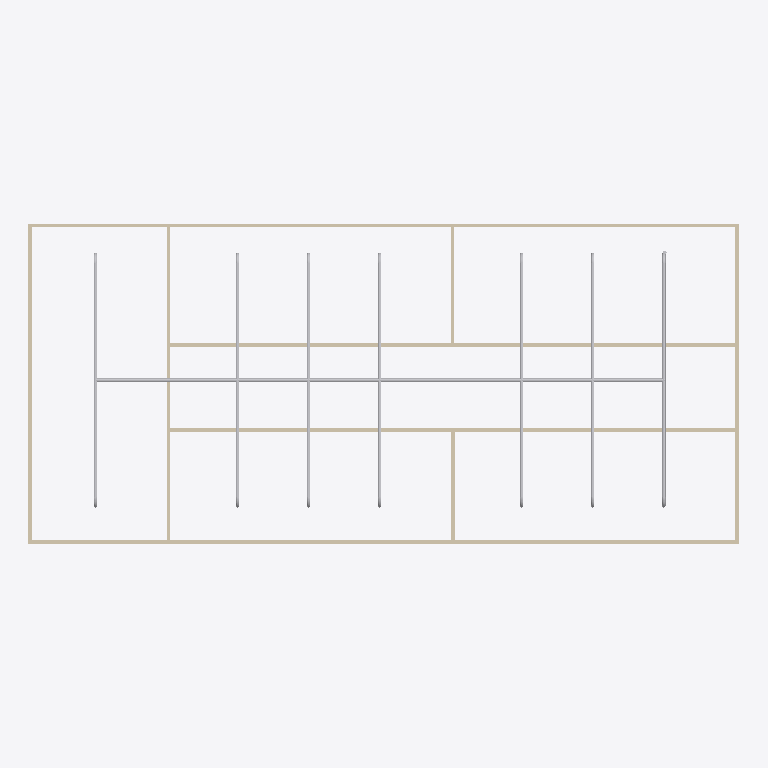
Plan cut of the same IFC building model at storey 'Piping' (level 3.00 m, cut at 4.40 m), seen from above with north up, elements coloured by IFC class (only those large enough to see are counted): 29 other elements (light grey), 9 walls (beige). No cut surface shows.
Extent 20.0 m × 9.0 m × 3.4 m (x, y, z). Storeys (2): GF at 0.00 m; Piping at 3.00 m. Elements (73): 29 IfcPipeFitting, 16 IfcPipeSegment, 12 IfcWindow, 9 IfcWall, 6 IfcDoor, 1 IfcSlab.

HEADER;
FILE_DESCRIPTION(('ViewDefinition[DesignTransferView]'),'2;1');
FILE_NAME('s09-activity.ifc','2025-09-23T15:28:58+08:00',(''),(''),'IfcOpenShell 0.8.3-post1','Bonsai 0.8.3-post1','Nobody');
FILE_SCHEMA(('IFC4'));
ENDSEC;
DATA;
#1=IFCPROJECT('1l4KqzPg9APwJzTSXJnQbj',$,'My Project',$,$,$,$,(#14,#26),#9);
#31=IFCSITE('1GKO1AHKzA0wLUP9eqTgJt',$,'My Site',$,$,#54,$,$,$,$,$,$,$,$);
#37=IFCBUILDING('3iGBFCdRn6GBXfLBPvPWqx',$,'My Building',$,$,#60,$,$,$,$,$,$);
#43=IFCBUILDINGSTOREY('3DIsCg3OD5tPov22C1m$7R',$,'GF',$,$,#66,$,$,$,$);
#3820=IFCBUILDINGSTOREY('1Cm8I4cAvC_xspd1eIFw_T',$,'Piping',$,$,#3846,$,$,$,$);
#351=IFCWALL('3RVOxJKsTCJB_V_UMUMPxa',$,'Wall',$,$,#614,#359,$,$);
#7117=IFCPIPESEGMENT('1F1rr64IrC8hAepnDr40rh',$,'PipeSegment',$,$,#10789,#7128,$,$);
#3005=IFCWALL('21PnV9QhT59wmLG3xuH8uA',$,'Wall',$,$,#3222,#3011,$,$);
#2967=IFCWALL('34gaY2lWL6yvKtRVsxn2QZ',$,'Wall',$,$,#3119,#2973,$,$);
#403=IFCWALL('3yv8chYx5EEwBHhGyf1Zs4',$,'Wall',$,$,#550,#409,$,$);
#428=IFCWALL('2lwt2gmIX6IRcOYTRzaebH',$,'Wall',$,$,#582,#434,$,$);
#378=IFCWALL('3ZP57Q9Az01wBJKnOFnGN5',$,'Wall',$,$,#389,#384,$,$);
#780=IFCWALL('3_SMQPk8v65vHJlcsqTH9K',$,'Wall',$,$,#3750,#786,$,$);
#1096=IFCWALL('2GKvflePLA5wrozkuUBeOt',$,'Wall',$,$,#3755,#1102,$,$);
#10604=IFCPIPESEGMENT('2p_ajJ$8f4iOlaJTS$ebEf',$,'PipeSegment',$,$,#10804,#10638,$,$);
#10735=IFCPIPESEGMENT('3U7qPmmOvFUvphAdpaW9Ja',$,'PipeSegment',$,$,#10819,#10769,$,$);
#1134=IFCWALL('3n2lYU0pn1yxw$aJ6qf9q$',$,'Wall',$,$,#1145,#1140,$,$);
#6946=IFCPIPESEGMENT('1Au$d8371EUAyAV2lry62r',$,'PipeSegment',$,$,#8917,#6980,$,$);
#9294=IFCPIPESEGMENT('3KPBZh6k9CSvCIGFxf$f5g',$,'PipeSegment',$,$,#9644,#9330,$,$);
#9645=IFCPIPESEGMENT('1ta4L218n1nu3PhiHdtL20',$,'PipeSegment',$,$,#9906,#9679,$,$);
#9907=IFCPIPESEGMENT('1_8lkYRC52ww5DhUoUgpwc',$,'PipeSegment',$,$,#10160,#9941,$,$);
#10161=IFCPIPESEGMENT('1vDPXLrdn8zAdTSxnvlls5',$,'PipeSegment',$,$,#10260,#10195,$,$);
#10261=IFCPIPESEGMENT('1A48uMTpr77horWZL8fnUG',$,'PipeSegment',$,$,#10603,#10295,$,$);
#8918=IFCPIPESEGMENT('32vPYUavn2HR3HNqki1W1e',$,'PipeSegment',$,$,#9382,#8954,$,$);
#9383=IFCPIPESEGMENT('0R1_qVUm56$8wbWv12Chmy',$,'PipeSegment',$,$,#9513,#9417,$,$);
#9514=IFCPIPESEGMENT('18YcGIqIn0LeeX3UD9gdpR',$,'PipeSegment',$,$,#9775,#9548,$,$);
#9776=IFCPIPESEGMENT('2VXmJHg3b9c8Pvtc7i_MwQ',$,'PipeSegment',$,$,#10210,#9810,$,$);
#10211=IFCPIPESEGMENT('2Tmd8UpQLDgh1BAmJfKYmp',$,'PipeSegment',$,$,#10472,#10245,$,$);
#10473=IFCPIPESEGMENT('1BOqfrfZ19dAidHOSf9t9S',$,'PipeSegment',$,$,#10734,#10507,$,$);
#10523=IFCPIPEFITTING('3zWN9np9T24xSVyOp2SpHM',$,'PipeFitting',$,$,#10794,#10559,$,$);
#10693=IFCPIPEFITTING('3oQDRDSjzBHBjzTbWPtvxE',$,'PipeFitting',$,$,#10814,#10729,$,$);
#6904=IFCPIPEFITTING('2b9ZuOu1b11QyuE2sws0YX',$,'PipeFitting',$,$,#9005,#6940,$,$);
#9341=IFCPIPEFITTING('0vrga9NXjD3exWZ3OS6nNJ',$,'PipeFitting',$,$,#9602,#9377,$,$);
#9603=IFCPIPEFITTING('2Pfu2IIM9A5eHC3Fd3gRnU',$,'PipeFitting',$,$,#9864,#9639,$,$);
#9865=IFCPIPEFITTING('24ZV3XVYXAQQQUCq4l8I6R',$,'PipeFitting',$,$,#9998,#9901,$,$);
#9999=IFCPIPEFITTING('3fdrF4VZHCVwfBiLIiXwSp',$,'PipeFitting',$,$,#10310,#10035,$,$);
#10311=IFCPIPEFITTING('07nM60Qp91Kemot5ZYwHwq',$,'PipeFitting',$,$,#10522,#10347,$,$);
#9006=IFCPIPEFITTING('0mYVFnrhbErv5tYH64hBd_',$,'PipeFitting',$,$,#9432,#9042,$,$);
#9433=IFCPIPEFITTING('0XIEtTdvv4fQOtUjgkw0Ia',$,'PipeFitting',$,$,#9694,#9469,$,$);
#9695=IFCPIPEFITTING('1oKUIZwxLAPvj51lllH$v9',$,'PipeFitting',$,$,#9956,#9731,$,$);
#9957=IFCPIPEFITTING('1fXjwwhP91wvwA8DRUCkxk',$,'PipeFitting',$,$,#10040,#9993,$,$);
#10041=IFCPIPEFITTING('1a6C2ngeDCRgz1FtbsTLKj',$,'PipeFitting',$,$,#10430,#10077,$,$);
#10431=IFCPIPEFITTING('0RUQdOpjb4xO3CwHsoyj4D',$,'PipeFitting',$,$,#10692,#10467,$,$);
ENDSEC;
